4-way image classification set "clarifier" from GitHub (janes1234/Skripsie); label vocabulary: dysfunctional, empty, functional, scum.

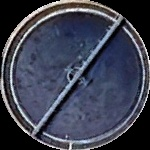
Label: scum

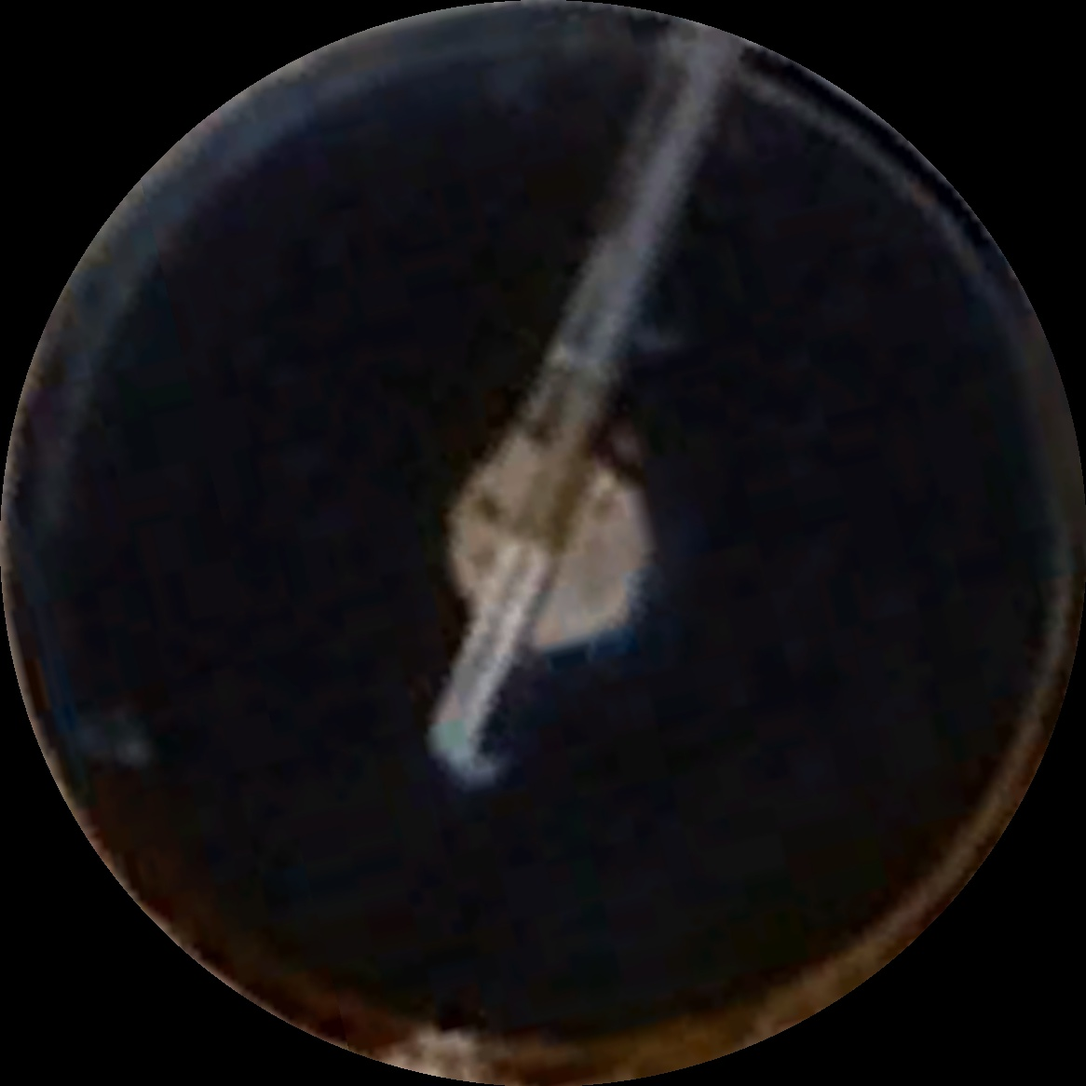
Label: functional

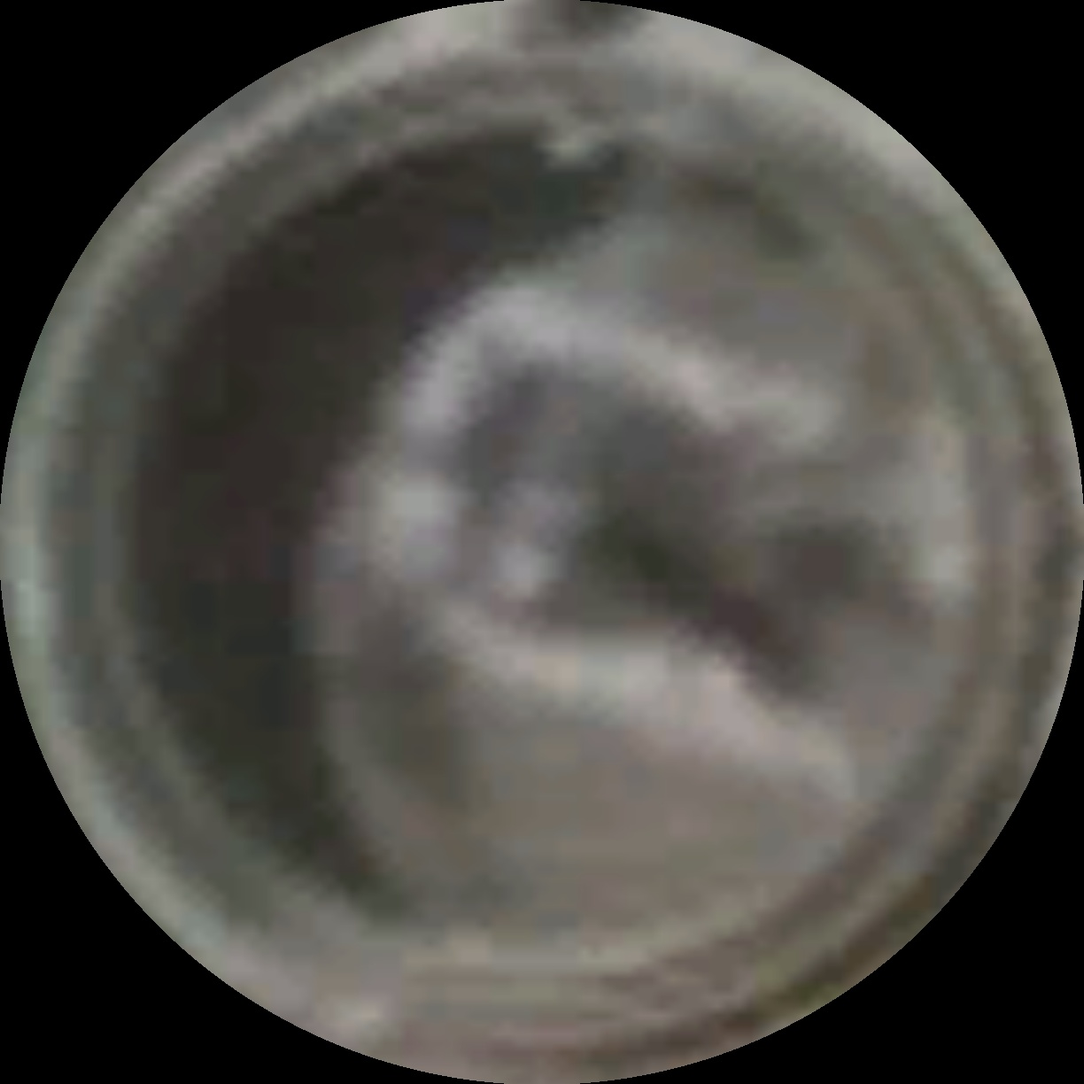
Label: empty

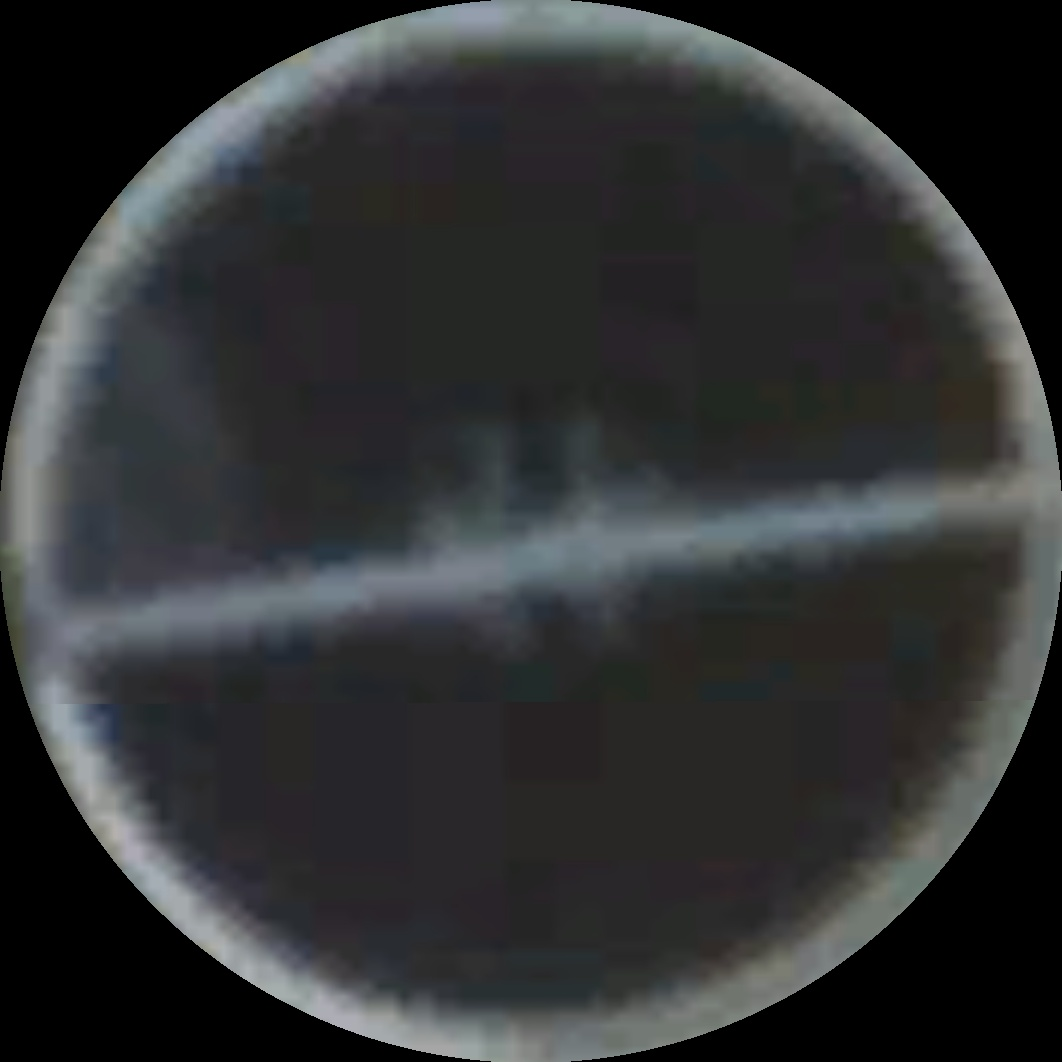
Label: scum

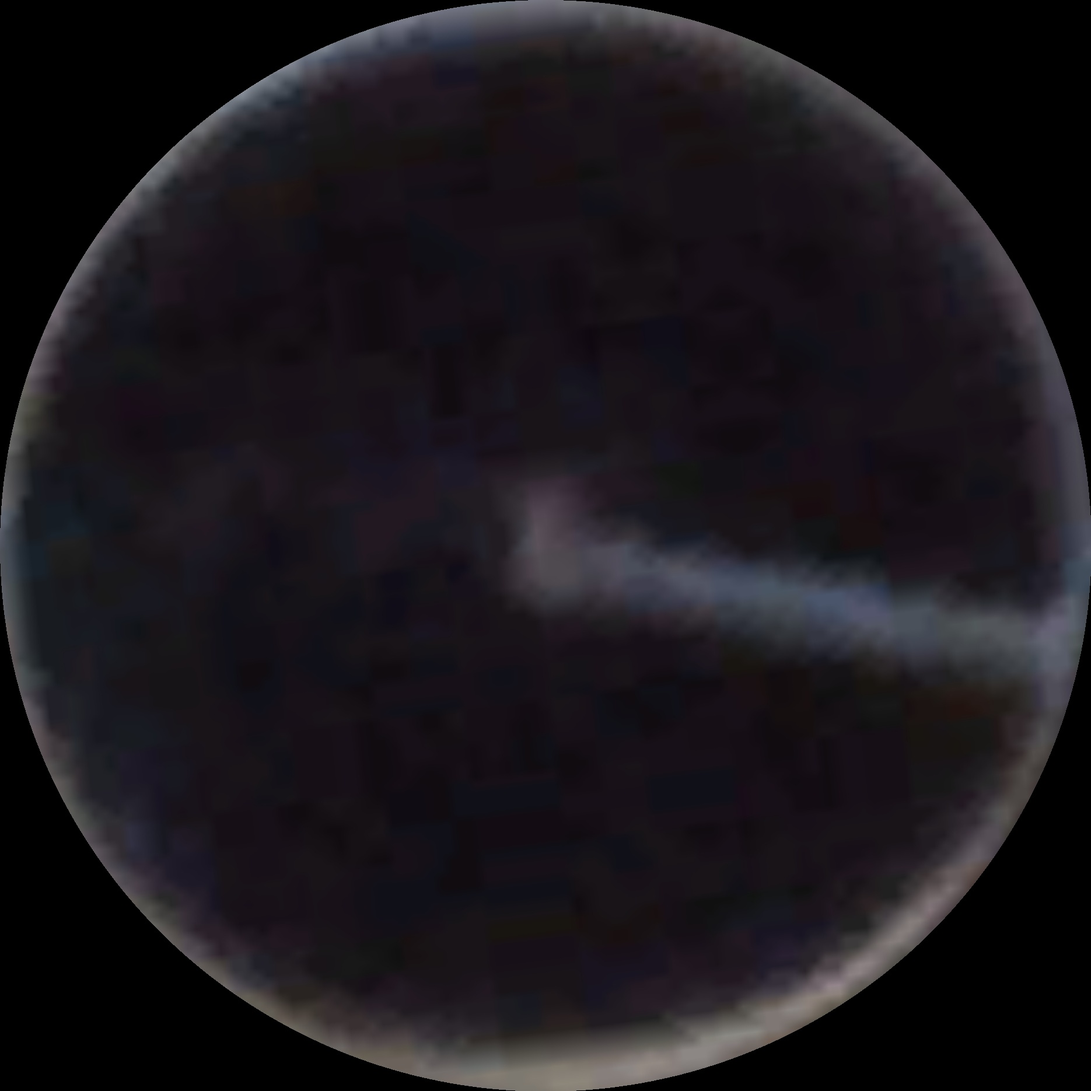
Label: functional

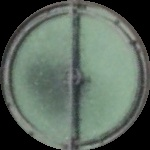
Label: dysfunctional
